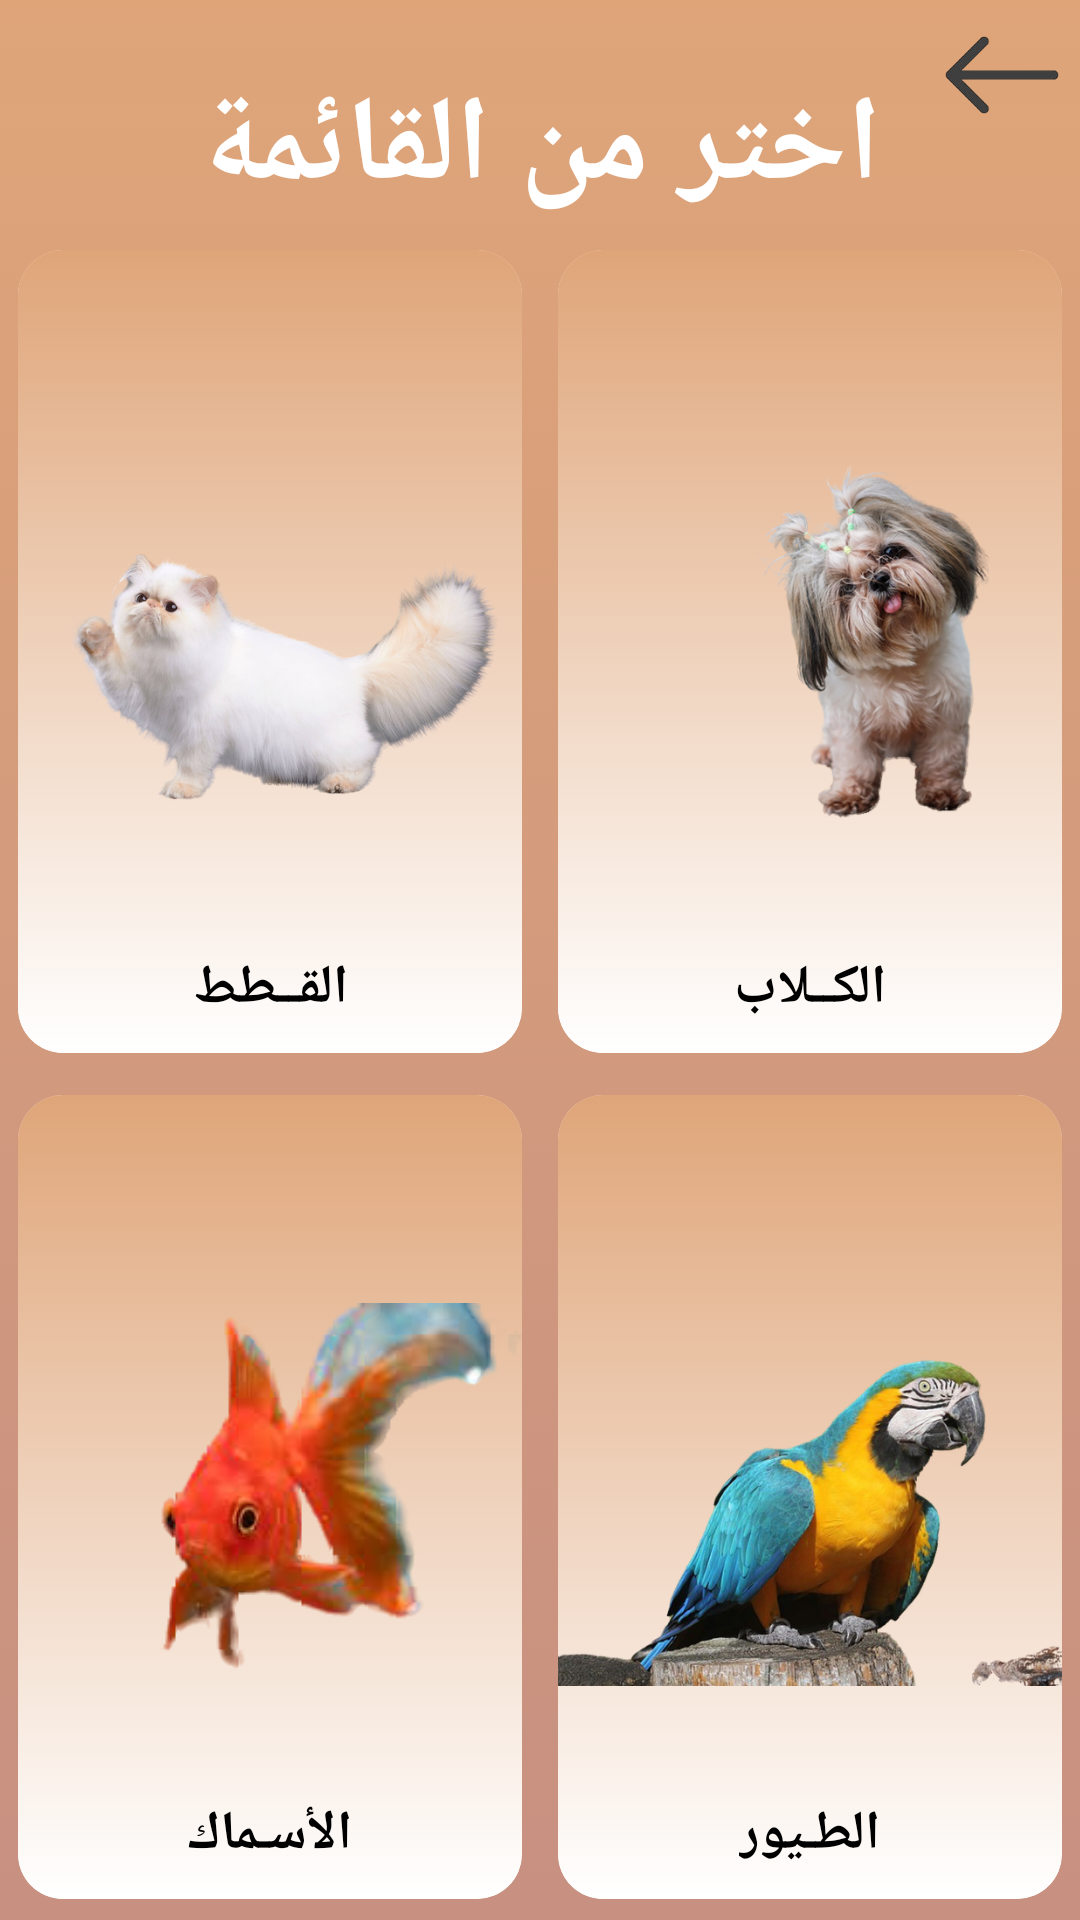

Here is an Android app screen rendered from its layout file. Give the layout XML and the strings, colors and styles it references.
<!-- AndroidManifest.xml: application theme Theme.Livestock -->
<!-- res/layout/fragment_pets.xml -->
<?xml version="1.0" encoding="utf-8"?>
<androidx.constraintlayout.widget.ConstraintLayout xmlns:android="http://schemas.android.com/apk/res/android"
    xmlns:tools="http://schemas.android.com/tools"
    android:layout_width="match_parent"
    android:layout_height="match_parent"
    xmlns:app="http://schemas.android.com/apk/res-auto"
    tools:context=".UI.PetsFragment"
    android:background="@xml/gardiends_background"
    >


    <TextView
        android:id="@+id/textView"
        android:layout_width="wrap_content"
        android:layout_height="wrap_content"
        android:layout_marginTop="22dp"
        android:text="اختر من القائمة"
        android:textColor="@color/white"
        android:textSize="40dp"
        android:textStyle="bold"
        app:layout_constraintEnd_toEndOf="parent"
        app:layout_constraintStart_toStartOf="parent"
        app:layout_constraintTop_toTopOf="parent" />

    <GridLayout
        android:layout_width="0dp"
        android:layout_height="0dp"
        android:layout_margin="0dp"
        android:columnCount="2"
        android:rowCount="4"
        app:layout_constraintBottom_toBottomOf="parent"
        app:layout_constraintEnd_toEndOf="parent"
        app:layout_constraintStart_toStartOf="parent"
        app:layout_constraintTop_toBottomOf="@+id/textView">


        <androidx.cardview.widget.CardView
            android:id="@+id/petCat"
            android:layout_width="0dp"
            android:layout_height="0dp"
            android:layout_rowWeight="1"
            android:layout_columnWeight="1"
            android:layout_margin="-1dp"
            app:cardCornerRadius="15dp"
            app:cardElevation="0dp"
            app:cardUseCompatPadding="true">

            <RelativeLayout

                android:background="@drawable/background_shadow"
                android:layout_width="match_parent"
                android:layout_height="match_parent">


                <ImageView
                    android:id="@+id/cat"
                    android:layout_width="match_parent"
                    android:layout_height="200dp"
                    android:layout_centerInParent="true"
                    android:src="@drawable/petcat" />

                <TextView
                    android:layout_width="wrap_content"
                    android:layout_height="wrap_content"
                    android:layout_below="@+id/cat"
                    android:layout_centerInParent="true"
                    android:text="القــطط"
                    android:textColor="@color/black"
                    android:textSize="18dp"
                    android:textStyle="bold" />


            </RelativeLayout>

        </androidx.cardview.widget.CardView>

        <androidx.cardview.widget.CardView
            android:id="@+id/petDog"
            android:layout_width="0dp"
            android:layout_height="0dp"
            android:layout_rowWeight="1"
            android:layout_columnWeight="1"
            android:layout_margin="-1dp"
            app:cardCornerRadius="15dp"
            app:cardElevation="0dp"

            app:cardUseCompatPadding="true">

            <RelativeLayout
                android:background="@drawable/background_shadow"
                android:layout_width="match_parent"
                android:layout_height="match_parent"
                android:layout_gravity="center">>

                <ImageView
                    android:id="@+id/dog"
                    android:layout_width="match_parent"
                    android:layout_height="200dp"
                    android:layout_centerInParent="true"
                    android:src="@drawable/petdog" />

                <TextView
                    android:layout_width="wrap_content"
                    android:layout_height="wrap_content"
                    android:layout_below="@+id/dog"
                    android:layout_centerInParent="true"
                    android:text="الكــلاب"
                    android:textColor="@color/black"
                    android:textSize="18dp"
                    android:textStyle="bold" />

            </RelativeLayout>

        </androidx.cardview.widget.CardView>

        <androidx.cardview.widget.CardView
            android:id="@+id/petsFish"
            android:layout_width="0dp"
            android:layout_height="0dp"
            android:layout_rowWeight="1"
            android:layout_columnWeight="1"
            android:layout_margin="-1dp"
            app:cardCornerRadius="15dp"
            app:cardElevation="0dp"
            app:cardUseCompatPadding="true">

            <RelativeLayout
                android:background="@drawable/background_shadow"
                android:layout_width="match_parent"
                android:layout_height="match_parent"
                android:layout_gravity="center">>

                <ImageView
                    android:id="@+id/fish"
                    android:layout_width="match_parent"
                    android:layout_height="200dp"
                    android:layout_centerInParent="true"
                    android:src="@drawable/petfish" />

                <TextView
                    android:layout_width="wrap_content"
                    android:layout_height="wrap_content"
                    android:layout_below="@+id/fish"
                    android:layout_centerInParent="true"
                    android:text="الأسـماك"
                    android:textColor="@color/black"
                    android:textSize="18dp"
                    android:textStyle="bold" />


            </RelativeLayout>

        </androidx.cardview.widget.CardView>

        <androidx.cardview.widget.CardView
            android:id="@+id/petParrot"
            android:layout_width="0dp"
            android:layout_height="0dp"
            android:layout_rowWeight="1"
            android:layout_columnWeight="1"
            android:layout_margin="-1dp"
            app:cardCornerRadius="15dp"
            app:cardElevation="0dp"

            app:cardUseCompatPadding="true">

            <RelativeLayout
                android:background="@drawable/background_shadow"
                android:layout_width="match_parent"
                android:layout_height="match_parent"
                android:layout_gravity="center">

                <ImageView
                    android:id="@+id/parrot"
                    android:layout_width="match_parent"
                    android:layout_height="200dp"
                    android:layout_centerInParent="true"
                    android:src="@drawable/petparrot" />

                <TextView
                    android:layout_width="wrap_content"
                    android:layout_height="wrap_content"
                    android:layout_below="@+id/parrot"
                    android:layout_centerInParent="true"
                    android:text="الطـيور"
                    android:textSize="18dp"
                    android:textStyle="bold"
                    android:textColor="@color/black" />

            </RelativeLayout>

        </androidx.cardview.widget.CardView>




    </GridLayout>

    <ImageView
        android:id="@+id/backPets"
        android:layout_width="50dp"
        android:layout_height="50dp"
        android:layout_marginEnd="1dp"
        android:src="@drawable/back"
        app:layout_constraintEnd_toEndOf="parent"
        app:layout_constraintTop_toTopOf="parent" />

</androidx.constraintlayout.widget.ConstraintLayout>
<!-- resources referenced by this layout -->
<resources>
  <!-- drawable back: png bitmap (drawable, 4798 bytes) -->
  <!-- drawable background_shadow (drawable) -->
  <?xml version="1.0" encoding="utf-8"?>
  <selector xmlns:android="http://schemas.android.com/apk/res/android">
      <item>
          <shape>
              <gradient android:angle="90"
                  android:startColor="@color/cardview_light_background"
                  android:endColor="#dfa579"
                  android:type="linear">
  
              </gradient>
          </shape>
      </item>
  </selector>
  <!-- drawable petcat: png bitmap (drawable, 166813 bytes) -->
  <!-- drawable petdog: png bitmap (drawable, 171028 bytes) -->
  <!-- drawable petfish: png bitmap (drawable, 39450 bytes) -->
  <!-- drawable petparrot: png bitmap (drawable, 229262 bytes) -->
  <style name="Theme.Livestock" parent="Theme.MaterialComponents.DayNight">
          
          <item name="colorPrimary">@color/black</item>
          <item name="colorPrimaryVariant">#C79081</item>
          <item name="colorOnPrimary">@color/white</item>
          
          <item name="colorSecondary">@color/teal_200</item>
          <item name="colorSecondaryVariant">@color/teal_700</item>
          <item name="colorOnSecondary">@color/black</item>
          
          <item name="android:statusBarColor" tools:targetApi="l">?attr/colorPrimaryVariant</item>
          
  
      </style>
  <!-- not gathered from this repository: default colours our renderer supplied (Android Studio template values) -->
  <color name="teal_200">#FF03DAC5</color>
  <color name="teal_700">#FF018786</color>
  <color name="black">#FF000000</color>
  <color name="white">#FFFFFFFF</color>
</resources>
